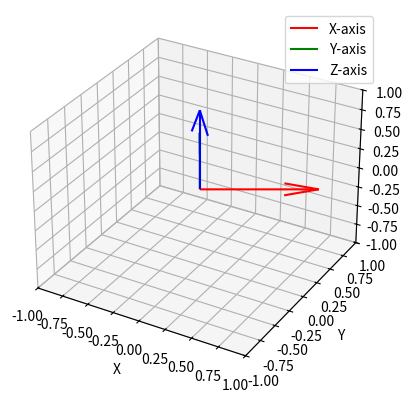

Python code for this plot:
import numpy as np
import math as m
import matplotlib.pyplot as plt

np.set_printoptions(suppress=True)

# Define rotation matrix
rot_mat = np.array([[ 0.866,  -0.5, 0],
                    [   0.5, 0.866, 0],
                    [     0,     0, 1]])

# Create vectors for the coordinate frame
origin = np.zeros(3)
x_axis = rot_mat[:, 0]
y_axis = rot_mat[:, 1]
z_axis = rot_mat[:, 2]

# Visualize the coordinate frame
fig = plt.figure()
ax = fig.add_subplot(111, projection='3d')
ax.quiver(*origin, *x_axis, color='r', label='X-axis')
ax.quiver(*origin, *y_axis, color='g', label='Y-axis')
ax.quiver(*origin, *z_axis, color='b', label='Z-axis')

ax.set_xlim(-1, 1)
ax.set_ylim(-1, 1)
ax.set_zlim(-1, 1)
ax.set_xlabel('X')
ax.set_ylabel('Y')
ax.set_zlabel('Z')
ax.legend()

plt.show()

